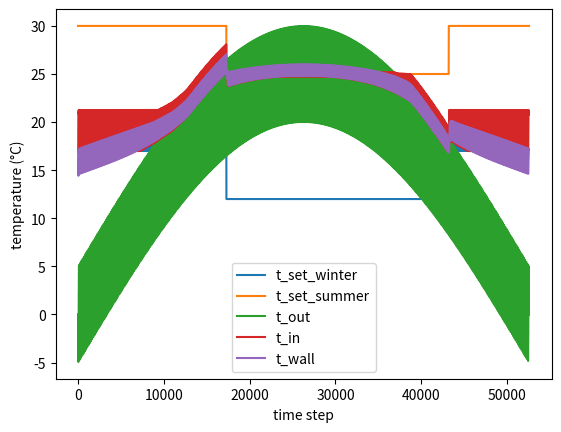
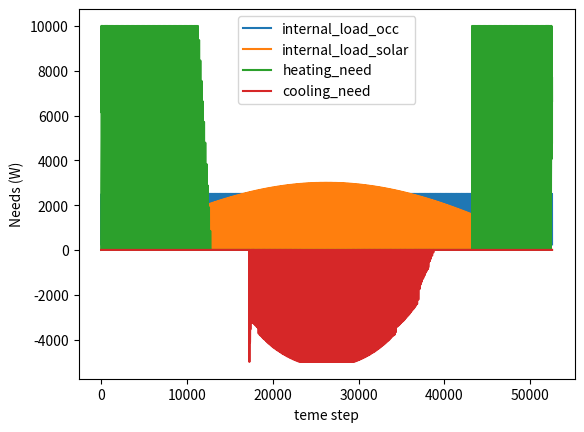

The matplotlib source for these figures, in order:
# -*- coding: utf-8 -*-
"""
Created on Tue May 18 11:40:16 2021
@author: thomas.berthou
The Most Simple Building Energy Model is for students and teachers to learn and teach about energy building simulation through a simple exemple
This model simulate heating and cooling needs for a buildings at a chosen time step (maximum is 1800 seconds)
What to do with this model :
 - Load shedding assessment
 - Sensitivity analysis
 - Refurbishing assessment
 - Calibration from on site measurement or detail simulation
 - Model Predictive Control
 - Building stock simulation
"""
import numpy as np
import matplotlib.pyplot as plt

#%% Weather data and other solicitations at 1 hour time step for one year
#TODO : read external weather files for more realistic simulation

#Outdoor temperature
t_out = 25*np.sin(np.linspace(0, np.pi, 8760)) + np.tile(5*np.sin(np.linspace(-np.pi, np.pi, 24)), 365)  

#Heating setpoint temperature
t_set_winter = 21*np.ones(24)
t_set_winter[0:7] += -4
t_set_winter = np.tile(t_set_winter,365)
t_set_winter[120*24:300*24] = 12 #no heating in summer

#Cooling setpoint temperature
t_set_summer = 25*np.ones(24)
t_set_summer = np.tile(t_set_summer,365)
t_set_summer[0:120*24] = 30  #no cooling in winter
t_set_summer[300*24:] = 30 #no cooling in winter

#Internal heat load from occupancy (appliances and humans)
internal_load_occ = 250 * np.ones(24)
internal_load_occ[[7,8,9,12,13,18,19,20,21,22]] = 2500
internal_load_occ = np.tile(internal_load_occ,365)

#Internal heat load from solar flux passing through windows TODO : more realistic solar flux
internal_load_solar = 0*np.ones(24)
internal_load_solar[8:19] = 100*np.array([1,2,3,4,5,6,5,4,3,2,1])
internal_load_solar = np.tile(internal_load_solar,365) * 5*np.sin(np.linspace(0, np.pi, 8760))
#External heat load from solar flux which is absorbed by walls TODO : more realistic solar flux
external_load_solar = 5*internal_load_solar

rc_solicitation = dict()
rc_solicitation['t_out'] = t_out
rc_solicitation['t_set_winter'] = t_set_winter
rc_solicitation['t_set_summer'] = t_set_summer
rc_solicitation['internal_load_occ'] = internal_load_occ
rc_solicitation['internal_load_solar'] = internal_load_solar
rc_solicitation['external_load_solar'] = external_load_solar

#%% Building characteristics for RC model parameters calculation
rho_air = 1.2 # air density (kg.m-3)
c_air = 1004 # air heat capacity (J.K^-1.kg^-1)
s_floor = 100 # living floor [m²]
s_in = 435 # opaque walls surface (vertical and horizontal) in contact with outdoor temperature [m²]
s_out = 235 # opaque walls surface (vertical and horizontal) in contact with indoor temperature [m²]
s_windows = 15 # surface of windows [m²]
u_out = 1.5 # mean U value of opaques walls (vertical and horizontal) [W/(K.m²)]
u_windows = 2.5 #mean U value of windows (conduction and convection included) [W/(K.m²)]
h_in = 6 # indoor convection coefficient [W/(K.m²)]
h_out = 20 # outdoor convection coefficient [W/(K.m²)]
m_air_new = 0.6 # mass flow rate of fresh air [Vol/hour]
v_in = 250 # indoor air volume [m3]
inertia_surf = 432000 # surface inertia of building structure [J/K.m²]
rc_parameters = dict() # dictionary with the R and C values
rc_parameters['r_conv_ext'] = 1/(h_out*s_out)
rc_parameters['r_cond_wall'] = 1/(u_out*s_out)
rc_parameters['r_conv_int'] = 1/(h_in*s_in)
rc_parameters['r_infiltration'] = 1/(rho_air*c_air*m_air_new*v_in/3600)
rc_parameters['r_wondows'] = 1/(u_windows*s_windows)
rc_parameters['C_air'] = v_in * c_air * rho_air * 15 # add inertia of furniture and light walls (x15)
rc_parameters['C_wall'] = inertia_surf * s_floor

#%% Simulation parameters
delta = 600 # simulation time step in second (300 seconds to 1800 seconds)
p_heat_max = 100 * s_floor # maximum heat delivered (watt)
p_cold_max = -50 * s_floor # maximum cold delivered (watt)

#%% R6C2 dynamic thermal model (no HVAC system)
def R6C2 (delta, p_heat_max, p_cold_max, rc_solicitation, rc_parameters) :
    '''
    adapted from Berthou et al. 2014 : Development and validation of a gray box model 
    to predict thermal behavior of occupied office buildings, Energy and Buildings
    TODO : more stable discretization scheme, ground temperature, add HVAC systems... 
    '''
    #RC values from rc_parameters
    rg = rc_parameters['r_wondows']
    rv = rc_parameters['r_infiltration']
    re = rc_parameters['r_conv_ext']
    rw = rc_parameters['r_cond_wall']
    rs = rc_parameters['r_conv_int']
    ri = rc_parameters['r_conv_int']
    ci = rc_parameters['C_air']
    cw = rc_parameters['C_wall']
    
    #Solicitation from rc_solicitation adapted to chosen simulation time step
    alpha = 0.5 # radiative part of internal loads
    source1 = np.repeat((1-alpha) * (rc_solicitation['internal_load_occ'] + rc_solicitation['internal_load_solar']), int(3600/delta))
    source2 = np.repeat(alpha * (rc_solicitation['internal_load_occ'] + rc_solicitation['internal_load_solar']), int(3600/delta))
    source3 = np.repeat(rc_solicitation['external_load_solar'], int(3600/delta))
    t_out = np.repeat(rc_solicitation['t_out'], int(3600/delta))
    t_set_winter = np.repeat(rc_solicitation['t_set_winter'], int(3600/delta))
    t_set_summer = np.repeat(rc_solicitation['t_set_summer'], int(3600/delta))
    
    #Initial values of ti (indoor temperature), tw (walls temperature) and powers
    ti = t_set_winter[0]
    tw = t_set_winter[0]
    p_heat = 0
    p_cold = 0
       
    #Lists to store values of interest 
    heating_need = [0] #watt
    cooling_need = [0] #watt
    t_in = [ti] # indoor temperature [°C]
    t_wall = [tw] # wall temperature [°C]
    for i in range(1,int(8760*3600/delta)): #loop over time (one year), Euler explicit for resolution (stable under condition !)
        ts = (ti/ri + tw/rs + source2[i])/(1/ri + 1/rs)
        th = (tw/rw + t_out[i]/re + source3[i])/(1/rw + 1/re)
        tw = ((th-tw)/rw + (ts-tw)/rs)*delta/cw + tw
        ti = ((ts-ti)/ri + (t_out[i]-ti)/rg + (t_out[i]-ti)/rv + source1[i] + p_heat + p_cold)*delta/ci + ti
         
        p_heat = ci*(t_set_winter[i]-ti)/delta + (ti-ts)/ri + (ti-t_out[i])/rg + (ti-t_out[i])/rv - source1[i]
        p_heat  = np.min([np.max([0,p_heat]),p_heat_max])
        p_cold = ci*(t_set_summer[i]-ti)/delta + (ti-ts)/ri + (ti-t_out[i])/rg + (ti-t_out[i])/rv - source1[i]
        p_cold = np.max([np.min([0,p_cold]),p_cold_max])
        
        heating_need.append(p_heat)
        cooling_need.append(p_cold)
        t_in.append(ti)
        t_wall.append(tw)
    
    return (heating_need, cooling_need, t_in, t_wall)

(heating_need, cooling_need, t_in, t_wall) = R6C2(delta, p_heat_max, p_cold_max, rc_solicitation, rc_parameters)

#%% print some figures
plt.figure(1)
plt.plot(np.repeat(t_set_winter,int(3600/delta)))
plt.plot(np.repeat(t_set_summer,int(3600/delta)))
plt.plot(np.repeat(t_out,int(3600/delta)))
plt.plot(t_in)
plt.plot(t_wall)
plt.xlabel('time step')
plt.ylabel('temperature (°C)')
plt.legend(['t_set_winter','t_set_summer','t_out','t_in', 't_wall'])

plt.figure(2)
plt.plot(np.repeat(internal_load_occ,int(3600/delta)))
plt.plot(np.repeat(internal_load_solar,int(3600/delta)))
plt.plot(heating_need)
plt.plot(cooling_need)
plt.xlabel('teme step')
plt.ylabel('Needs (W)')
plt.legend(['internal_load_occ','internal_load_solar','heating_need','cooling_need'])
